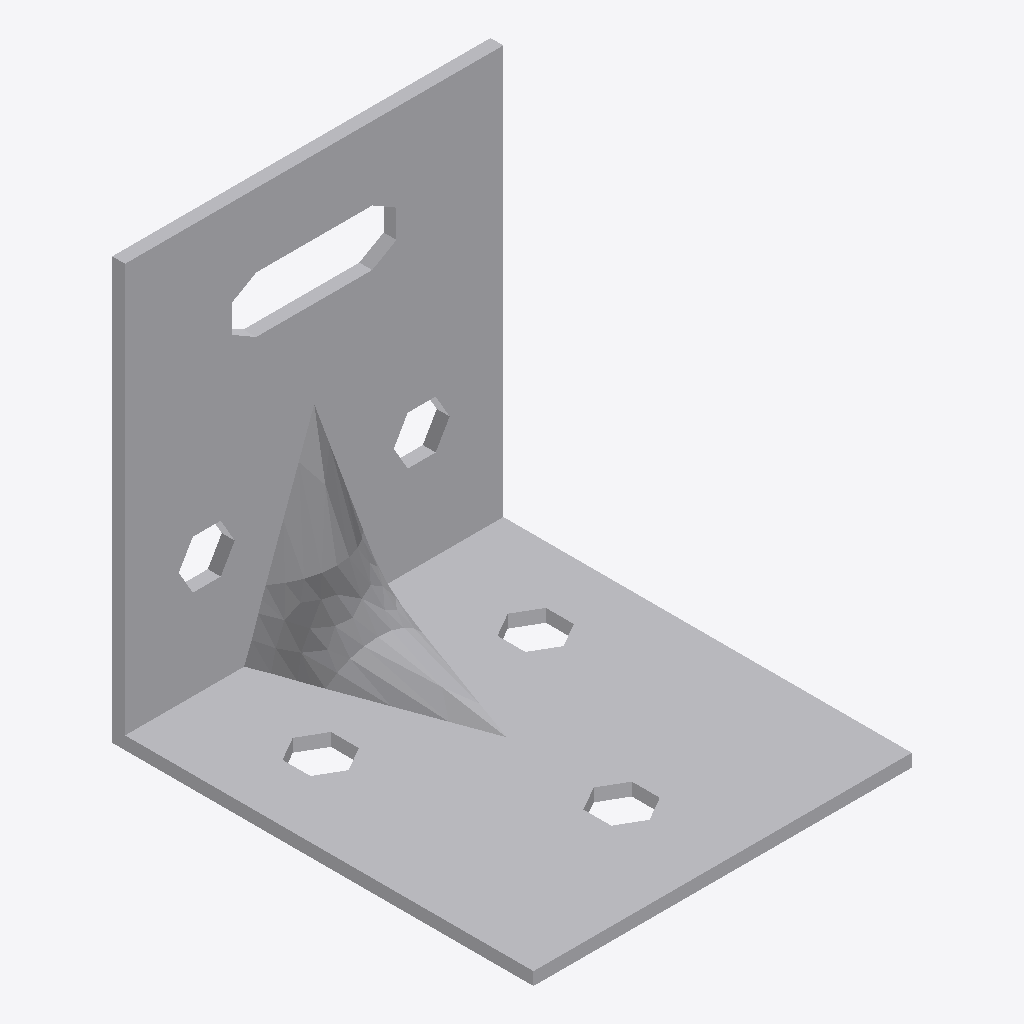
Isometric view of an IFC building model (IFC-SPF (STEP), schema IFC2X3, length unit millimetre), seen from the south-west, elements coloured by IFC class: 1 other element (light grey).
Extent 0.088 m × 0.098 m × 0.098 m (x, y, z). Storeys (1): Level 1 at 0.00 m. Elements (1): 1 IfcBuildingElementProxy.

HEADER;
FILE_DESCRIPTION(('ViewDefinition [CoordinationView]'),'2;1');
FILE_NAME('','2024-01-19T14:38:10',(''),(''),'The EXPRESS Data Manager Version 5.02.0100.07 : ','20140606_1530(x64) - Exporter 2015.0.2014.0606 -','');
FILE_SCHEMA(('IFC2X3'));
ENDSEC;
DATA;
#100=IFCPROJECT('2yLul87gL9fOfpfh9sWEiD',#41,'',$,$,'S:\\@Technology\\9.BIMCAD EU\\2.PROJECTS\\ES-237695  BIMCAD EU_Batch 2.1_442 models\\Working\\3D Content\\Part 3 - 156 models\\Remove Holes\\RFA 3D\\C_ABRL98_3D_CAD_MULT_Prod_noholes.ifc','',(#89,#97),#84);
#2689=IFCSITE('2yLul87gL9fOfpfh9sWEiF',#41,'Default',$,'',#2688,$,$,.ELEMENT.,(42,24,53,508911),(-71,-15,-29,-58837),0.0,$,$);
#110=IFCBUILDING('2yLul87gL9fOfpfh9sWEiC',#41,'',$,$,#32,$,'',.ELEMENT.,$,$,#106);
#119=IFCBUILDINGSTOREY('2yLul87gL9fOfpfhA9Vn58',#41,'Level 1',$,$,#117,$,'Level 1',.ELEMENT.,0.0);
#2581=IFCBUILDINGELEMENTPROXY('0JMj8uoNz0OxRdJjnS6opi',#41,'C_ABRL98_3D_CAD_MULT_Prod_noholes:C_ABRL98_3D_CAD_MULT_Prod_noholes:102297',$,'C_ABRL98_3D_CAD_MULT_Prod_noholes',#2579,#2574,'102297',.ELEMENT.);
ENDSEC;
